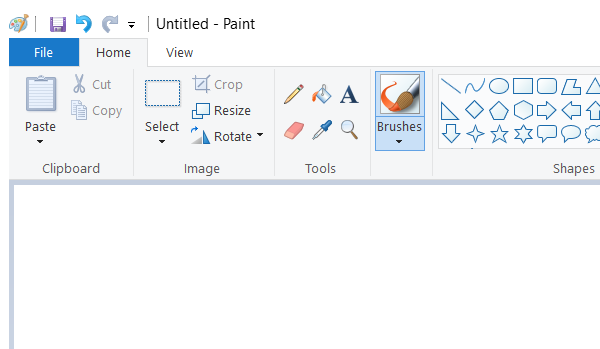
Workflow: Main

Step 1: Open Application 'mspaint.exe Untitled' on the element in window 'Untitled - Paint' (mspaint.exe)

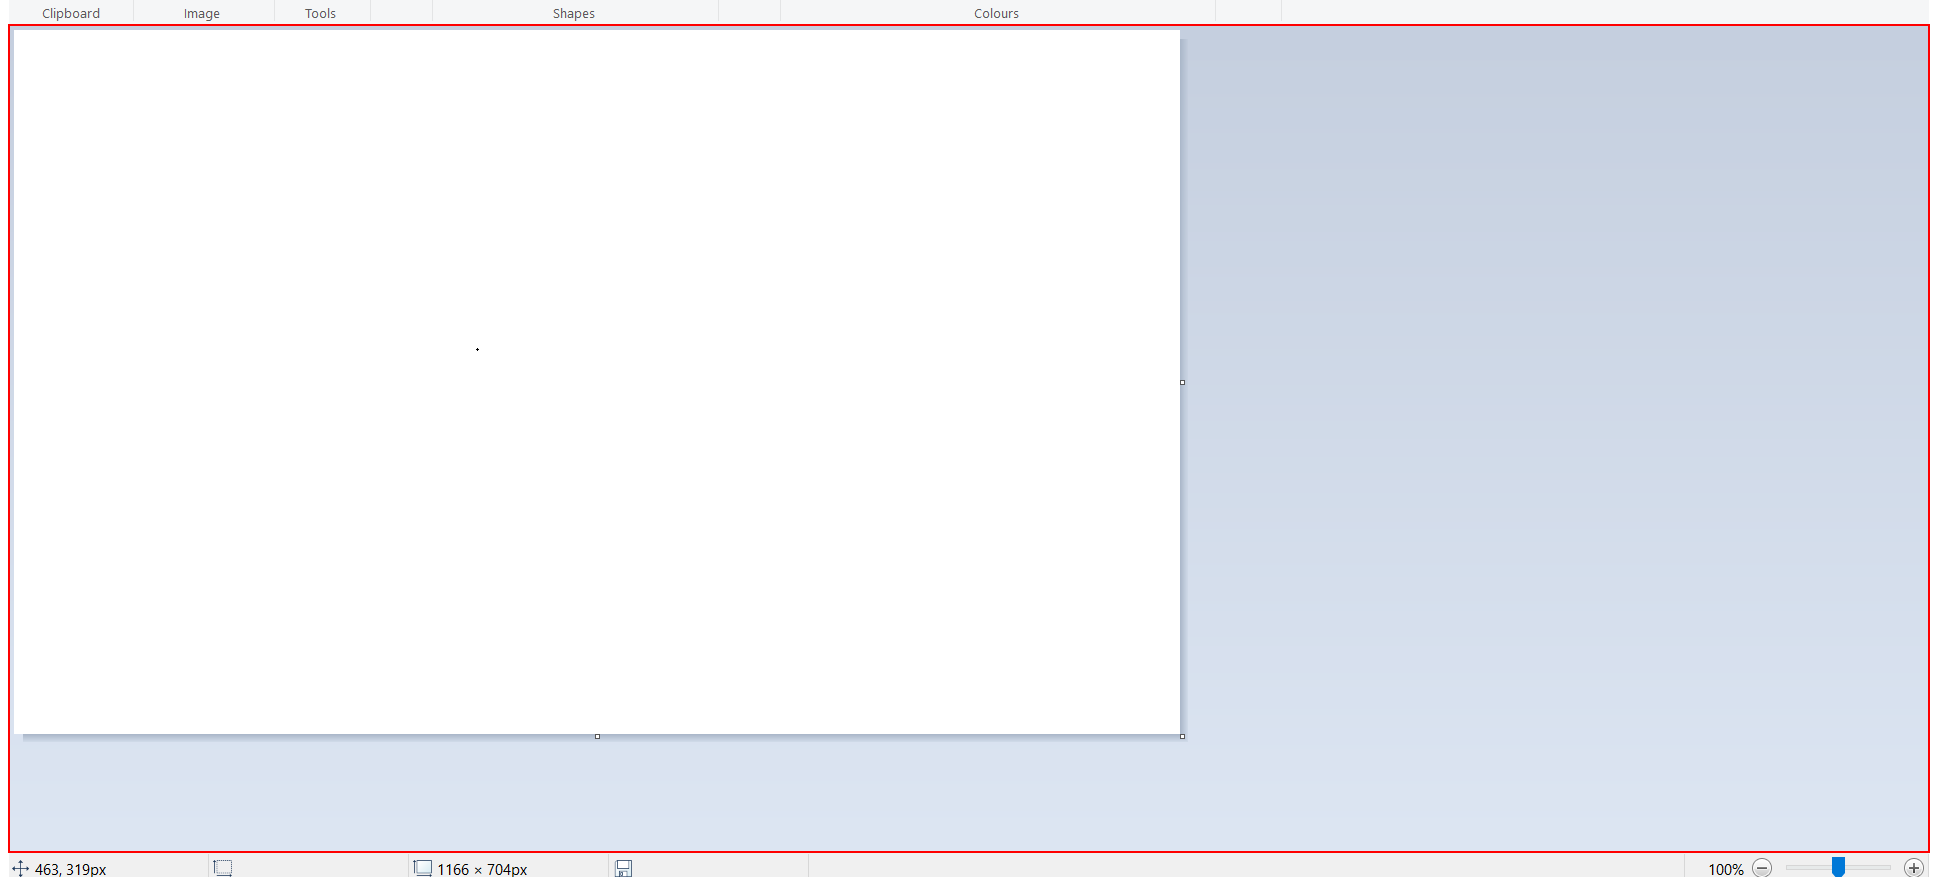
Step 2 [then]: click on the element

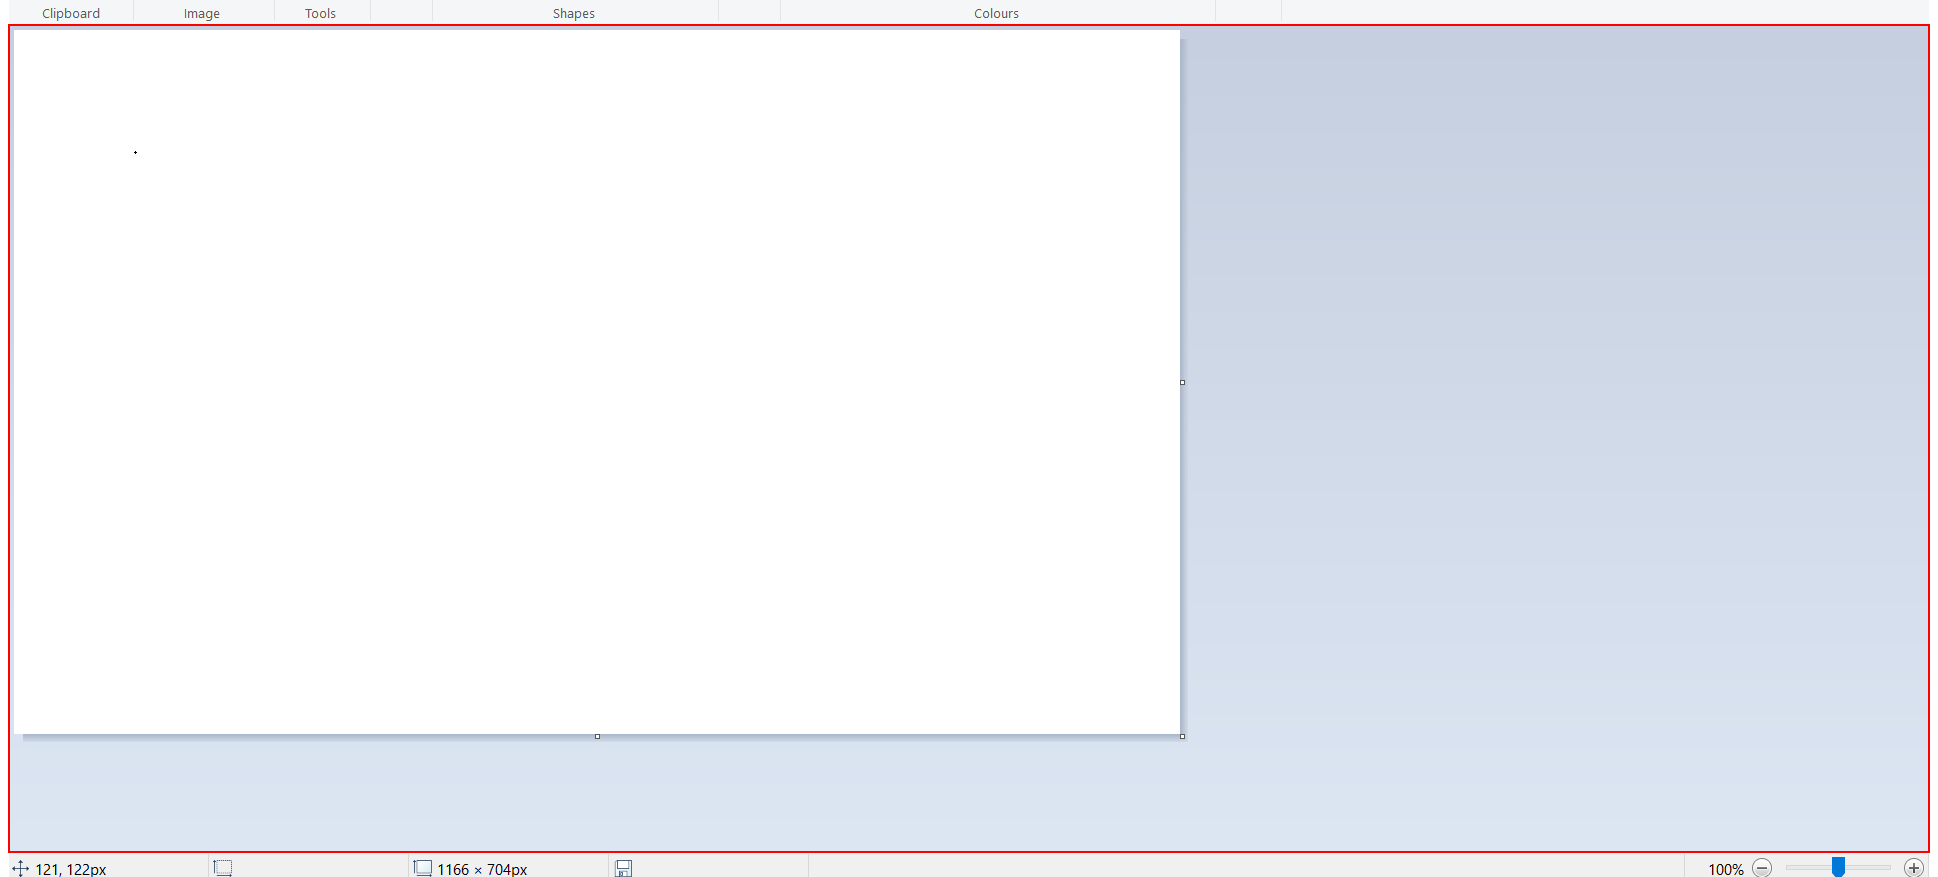
Step 3: click on the element